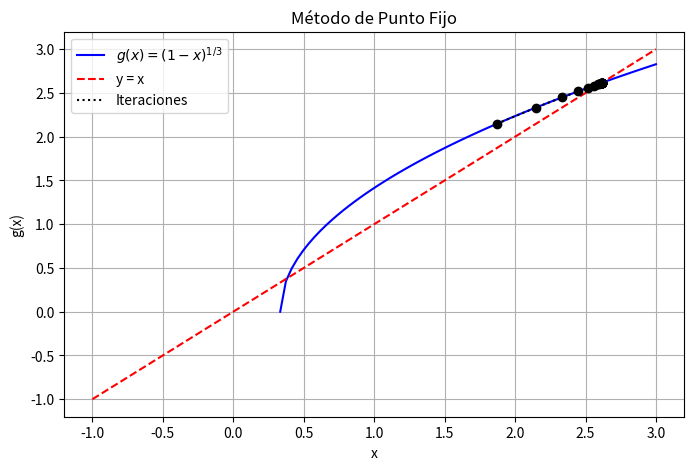
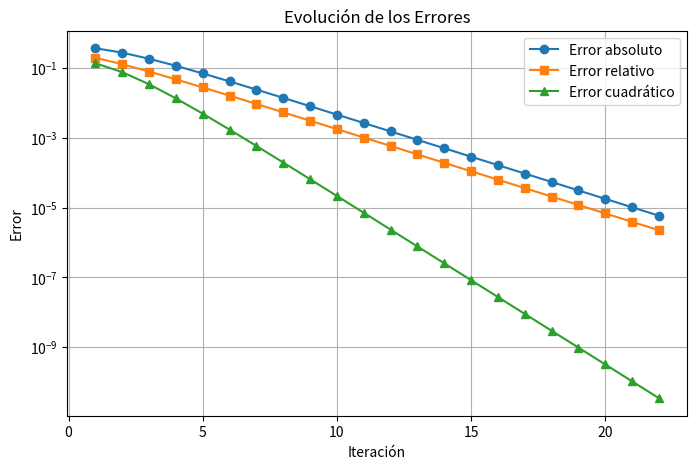

Generate these figures, in order, with matplotlib:
#   Codigo que implementa el esquema
#   del metodo de punto fijo
# 
#           Autor:
# [redacted]
#   [email redacted]
#   Version 1.01 : 12/02/2025
#

import numpy as np
import matplotlib.pyplot as plt

# Definir la función g(x) para el método de punto fijo
def g(x):
    return (3*x-1)**(1/2)

# Criterio de convergencia
def g_prime(x):
    return (3/2) * (3*x - 1)**(-1/2)

# Error absoluto
def error_absoluto(x_new, x_old):
    return abs(x_new - x_old)

# Error relativo
def error_relativo(x_new, x_old):
    return abs((x_new - x_old) / x_new)

# Error cuadrático
def error_cuadratico(x_new, x_old):
    return (x_new - x_old)**2

# Método de punto fijo
def punto_fijo(x0, tol=1e-5, max_iter=100):
    iteraciones = []
    errores_abs = []
    errores_rel = []
    errores_cuad = []

    x_old = x0
    for i in range(max_iter):
        x_new = g(x_old)
        e_abs = error_absoluto(x_new, x_old)
        e_rel = error_relativo(x_new, x_old)
        e_cuad = error_cuadratico(x_new, x_old)

        iteraciones.append((i+1, x_new, e_abs, e_rel, e_cuad))
        errores_abs.append(e_abs)
        errores_rel.append(e_rel)
        errores_cuad.append(e_cuad)

        if e_abs < tol:
            break

        x_old = x_new

    return iteraciones, errores_abs, errores_rel, errores_cuad

# Parámetros iniciales
x0 = 1.5
iteraciones, errores_abs, errores_rel, errores_cuad = punto_fijo(x0)

# Imprimir tabla de iteraciones
print("Iteración | x_n      | Error absoluto | Error relativo | Error cuadrático")
print("-----------------------------------------------------------------------")
for it in iteraciones:
    print(f"{it[0]:9d} | {it[1]:.6f} | {it[2]:.6e} | {it[3]:.6e} | {it[4]:.6e}")

# Graficar la convergencia
x_vals = np.linspace(-1, 3, 100)
y_vals = g(x_vals)

plt.figure(figsize=(8, 5))
plt.plot(x_vals, y_vals, label=r"$g(x) = (1 - x)^{1/3}$", color="blue")
plt.plot(x_vals, x_vals, linestyle="dashed", color="red", label="y = x")

# Graficar iteraciones
x_points = [it[1] for it in iteraciones]
y_points = [g(x) for x in x_points]
plt.scatter(x_points, y_points, color="black", zorder=3)
plt.plot(x_points, y_points, linestyle="dotted", color="black", label="Iteraciones")

plt.xlabel("x")
plt.ylabel("g(x)")
plt.legend()
plt.grid(True)
plt.title("Método de Punto Fijo")
plt.savefig("punto_fijo_convergencia.png")
plt.show()

# Graficar errores
plt.figure(figsize=(8, 5))
plt.plot(range(1, len(errores_abs) + 1), errores_abs, marker="o", label="Error absoluto")
plt.plot(range(1, len(errores_rel) + 1), errores_rel, marker="s", label="Error relativo")
plt.plot(range(1, len(errores_cuad) + 1), errores_cuad, marker="^", label="Error cuadrático")

plt.xlabel("Iteración")
plt.ylabel("Error")
plt.yscale("log")
plt.legend()
plt.grid(True)
plt.title("Evolución de los Errores")
plt.savefig("errores_punto_fijo.png")
plt.show()